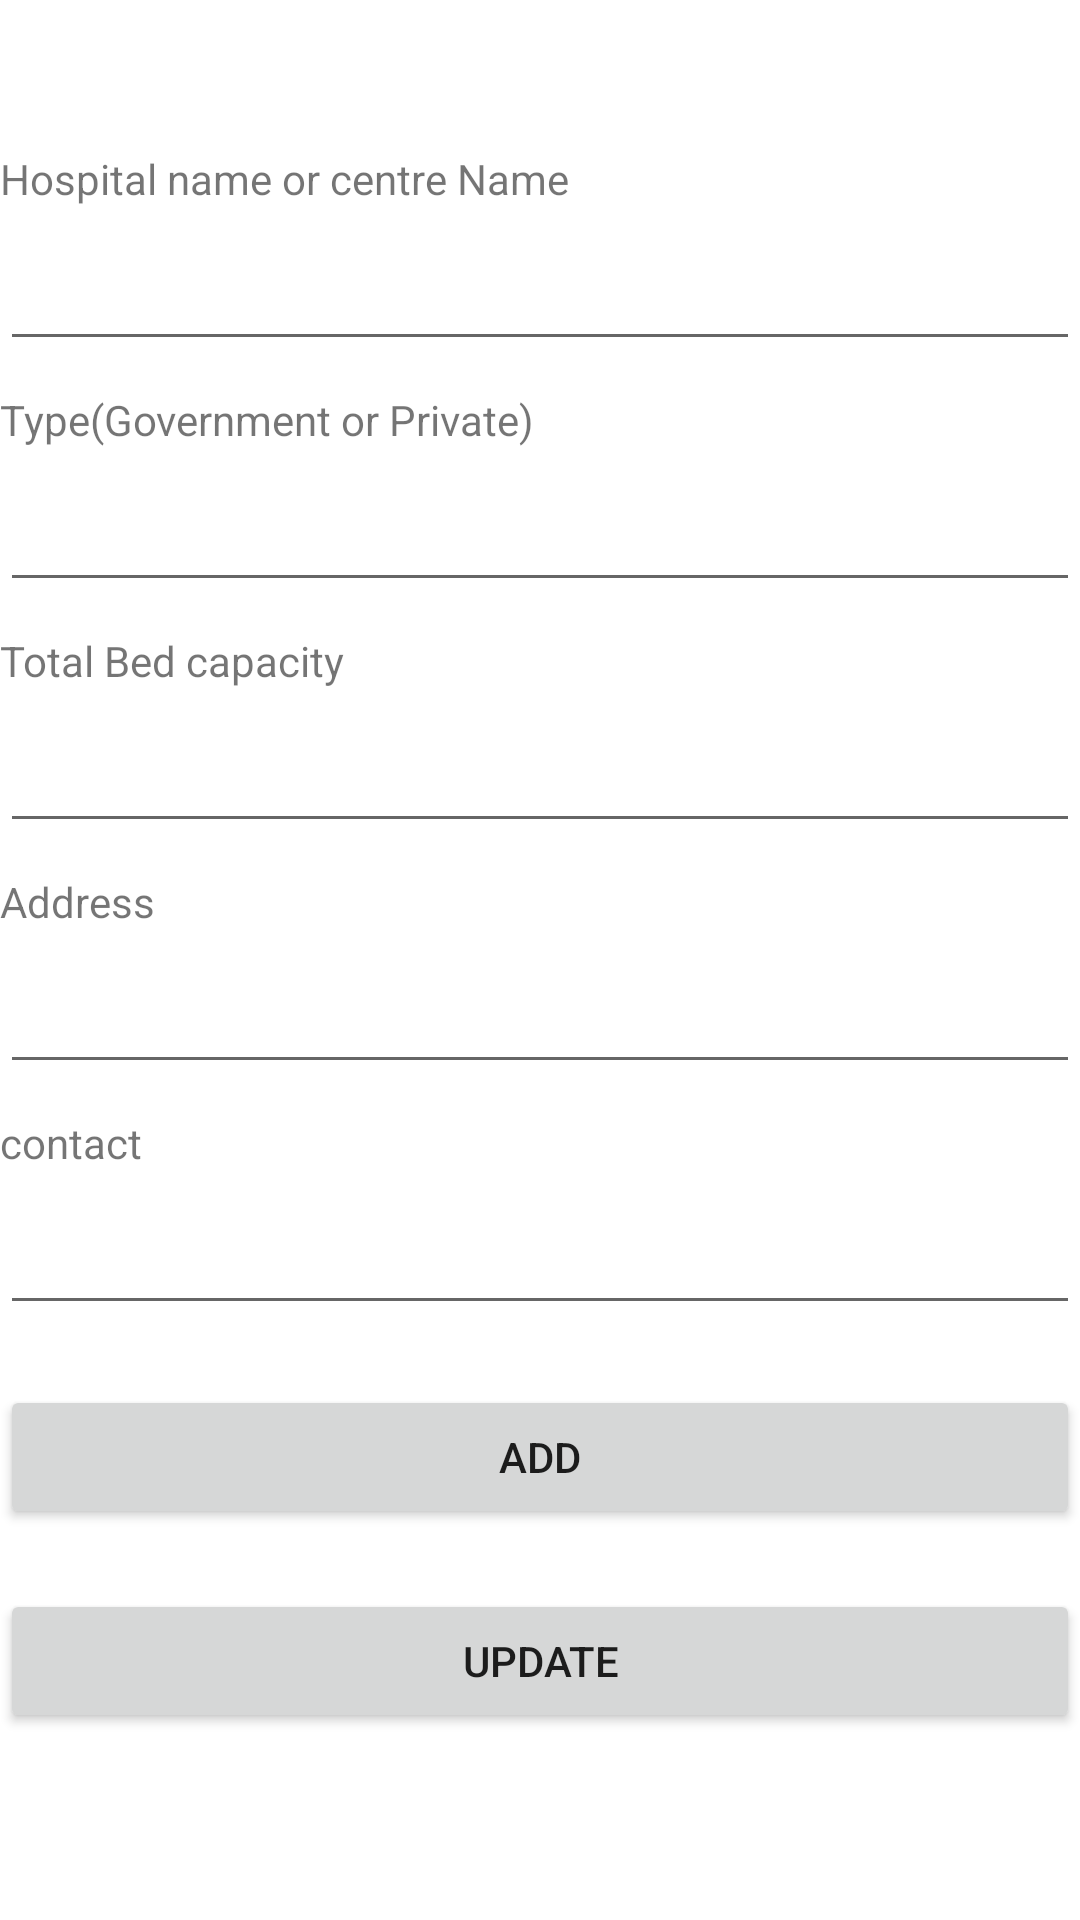

This screen was rendered from an Android layout file. Write that file and the resources it references.
<!-- AndroidManifest.xml: application theme Theme.Mytext -->
<!-- res/layout/activity_addhospital.xml -->
<?xml version="1.0" encoding="utf-8"?>
<LinearLayout xmlns:android="http://schemas.android.com/apk/res/android"
    xmlns:app="http://schemas.android.com/apk/res-auto"
    xmlns:tools="http://schemas.android.com/tools"
    android:layout_width="match_parent"
    android:layout_height="match_parent"
    tools:context=".addhospital"
    android:orientation="vertical"
    android:layout_marginStart="30dp">

    <TextView
        android:id="@+id/textView2"
        android:layout_width="wrap_content"
        android:layout_height="wrap_content"
        android:text="Hospital name or centre Name"
        android:layout_marginTop="50dp"
        tools:layout_editor_absoluteX="116dp"
        tools:layout_editor_absoluteY="73dp" />
    <EditText
        android:layout_width="match_parent"
        android:layout_height="wrap_content"
        android:layout_marginTop="10dp"/>
    <TextView
        android:id="@+id/textView3"
        android:layout_width="wrap_content"
        android:layout_height="wrap_content"
        android:text="Type(Government or Private)"
        android:layout_marginTop="10dp"
        tools:layout_editor_absoluteX="116dp"
        tools:layout_editor_absoluteY="73dp" />
    <EditText
        android:layout_width="match_parent"
        android:layout_height="wrap_content"
        android:layout_marginTop="10dp"/>
    <TextView
        android:id="@+id/textView4"
        android:layout_width="wrap_content"
        android:layout_height="wrap_content"
        android:text="Total Bed capacity "
        android:layout_marginTop="10dp"
        tools:layout_editor_absoluteX="116dp"
        tools:layout_editor_absoluteY="73dp" />
    <EditText
        android:layout_width="match_parent"
        android:layout_height="wrap_content"
        android:layout_marginTop="10dp"/>
    <TextView
        android:id="@+id/textView5"
        android:layout_width="wrap_content"
        android:layout_height="wrap_content"
        android:text="Address"
        android:layout_marginTop="10dp"
        tools:layout_editor_absoluteX="116dp"
        tools:layout_editor_absoluteY="73dp" />
    <EditText
        android:layout_width="match_parent"
        android:layout_height="wrap_content"
        android:layout_marginTop="10dp"/>
    <TextView
        android:id="@+id/textView6"
        android:layout_width="wrap_content"
        android:layout_height="wrap_content"
        android:text="contact"
        android:layout_marginTop="10dp"
        tools:layout_editor_absoluteX="116dp"
        tools:layout_editor_absoluteY="73dp" />
    <EditText
        android:layout_width="match_parent"
        android:layout_height="wrap_content"
        android:layout_marginTop="10dp"/>
    <Button
        android:id="@+id/add"
        android:layout_marginTop="20dp"
        android:layout_width="match_parent"
        android:layout_height="wrap_content"
android:text="Add"/>
    <Button
        android:id="@+id/update"
        android:layout_marginTop="20dp"
        android:layout_width="match_parent"
        android:layout_height="wrap_content"
        android:text="update"/>
</LinearLayout>
<!-- resources referenced by this layout -->
<resources>
  <style name="Theme.Mytext" parent="Theme.MaterialComponents.DayNight.NoActionBar">
          
          <item name="colorPrimary">@color/purple_500</item>
          <item name="colorPrimaryVariant">@color/purple_700</item>
          <item name="colorOnPrimary">@color/white</item>
          
          <item name="colorSecondary">@color/teal_200</item>
          <item name="colorSecondaryVariant">@color/teal_700</item>
          <item name="colorOnSecondary">@color/black</item>
          
          <item name="android:statusBarColor" tools:targetApi="l">?attr/colorPrimaryVariant</item>
          
      </style>
  <!-- not gathered from this repository: default colours our renderer supplied (Android Studio template values) -->
  <color name="purple_500">#FF6200EE</color>
  <color name="purple_700">#FF3700B3</color>
  <color name="teal_200">#FF03DAC5</color>
  <color name="teal_700">#FF018786</color>
  <color name="black">#FF000000</color>
  <color name="white">#FFFFFFFF</color>
</resources>
